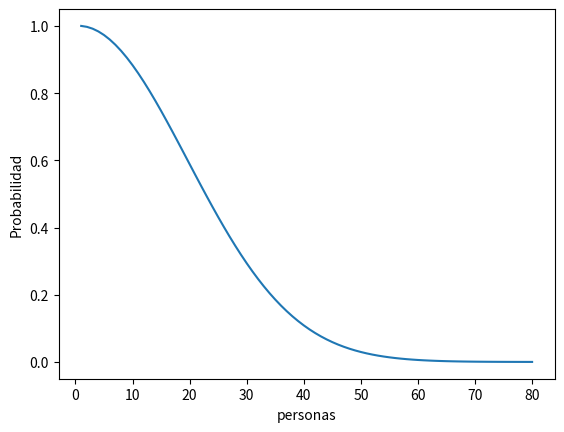

Write the Python code that produced this figure.
import matplotlib.pyplot as plt
import numpy as np

def calcular_probabilidad(n):
    probabilidad = 1.0
    for i in range(n):
        probabilidad *= (365-i) / 365
    return 1 - probabilidad


n_valores = list(range(1, 81))
probabilidades = [calcular_probabilidad(n) for n in n_valores]
plt.plot(n_valores, 1-np.array(probabilidades))
plt.xlabel('personas')
plt.ylabel('Probabilidad')
plt.show()
